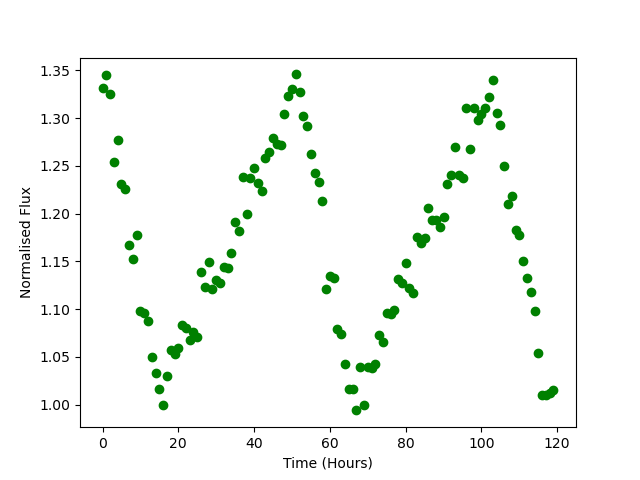

Data behind this chart, as committed beside it:
Time, Flux
0.0, 1.331
1.0, 1.345
2.0, 1.325
3.0, 1.254
4.0, 1.277
5.0, 1.231
6.0, 1.226
7.0, 1.167
8.0, 1.153
9.0, 1.178
10.0, 1.098
11.0, 1.096
12.0, 1.088
13.0, 1.05
14.0, 1.033
15.0, 1.016
16.0, 1
17.0, 1.03
18.0, 1.057
19.0, 1.054
20.0, 1.059
21.0, 1.083
22.0, 1.08
23.0, 1.067
24.0, 1.076
25.0, 1.071
26.0, 1.139
27.0, 1.123
28.0, 1.15
29.0, 1.121
30.0, 1.13
31.0, 1.127
32.0, 1.144
33.0, 1.143
34.0, 1.159
35.0, 1.191
36.0, 1.182
37.0, 1.238
38.0, 1.2
39.0, 1.238
40.0, 1.247
41.0, 1.232
42.0, 1.224
43.0, 1.258
44.0, 1.264
45.0, 1.28
46.0, 1.273
47.0, 1.272
48.0, 1.305
49.0, 1.324
50.0, 1.33
51.0, 1.346
52.0, 1.327
53.0, 1.303
54.0, 1.292
55.0, 1.262
56.0, 1.243
57.0, 1.233
58.0, 1.214
59.0, 1.121
... 60 more rows
